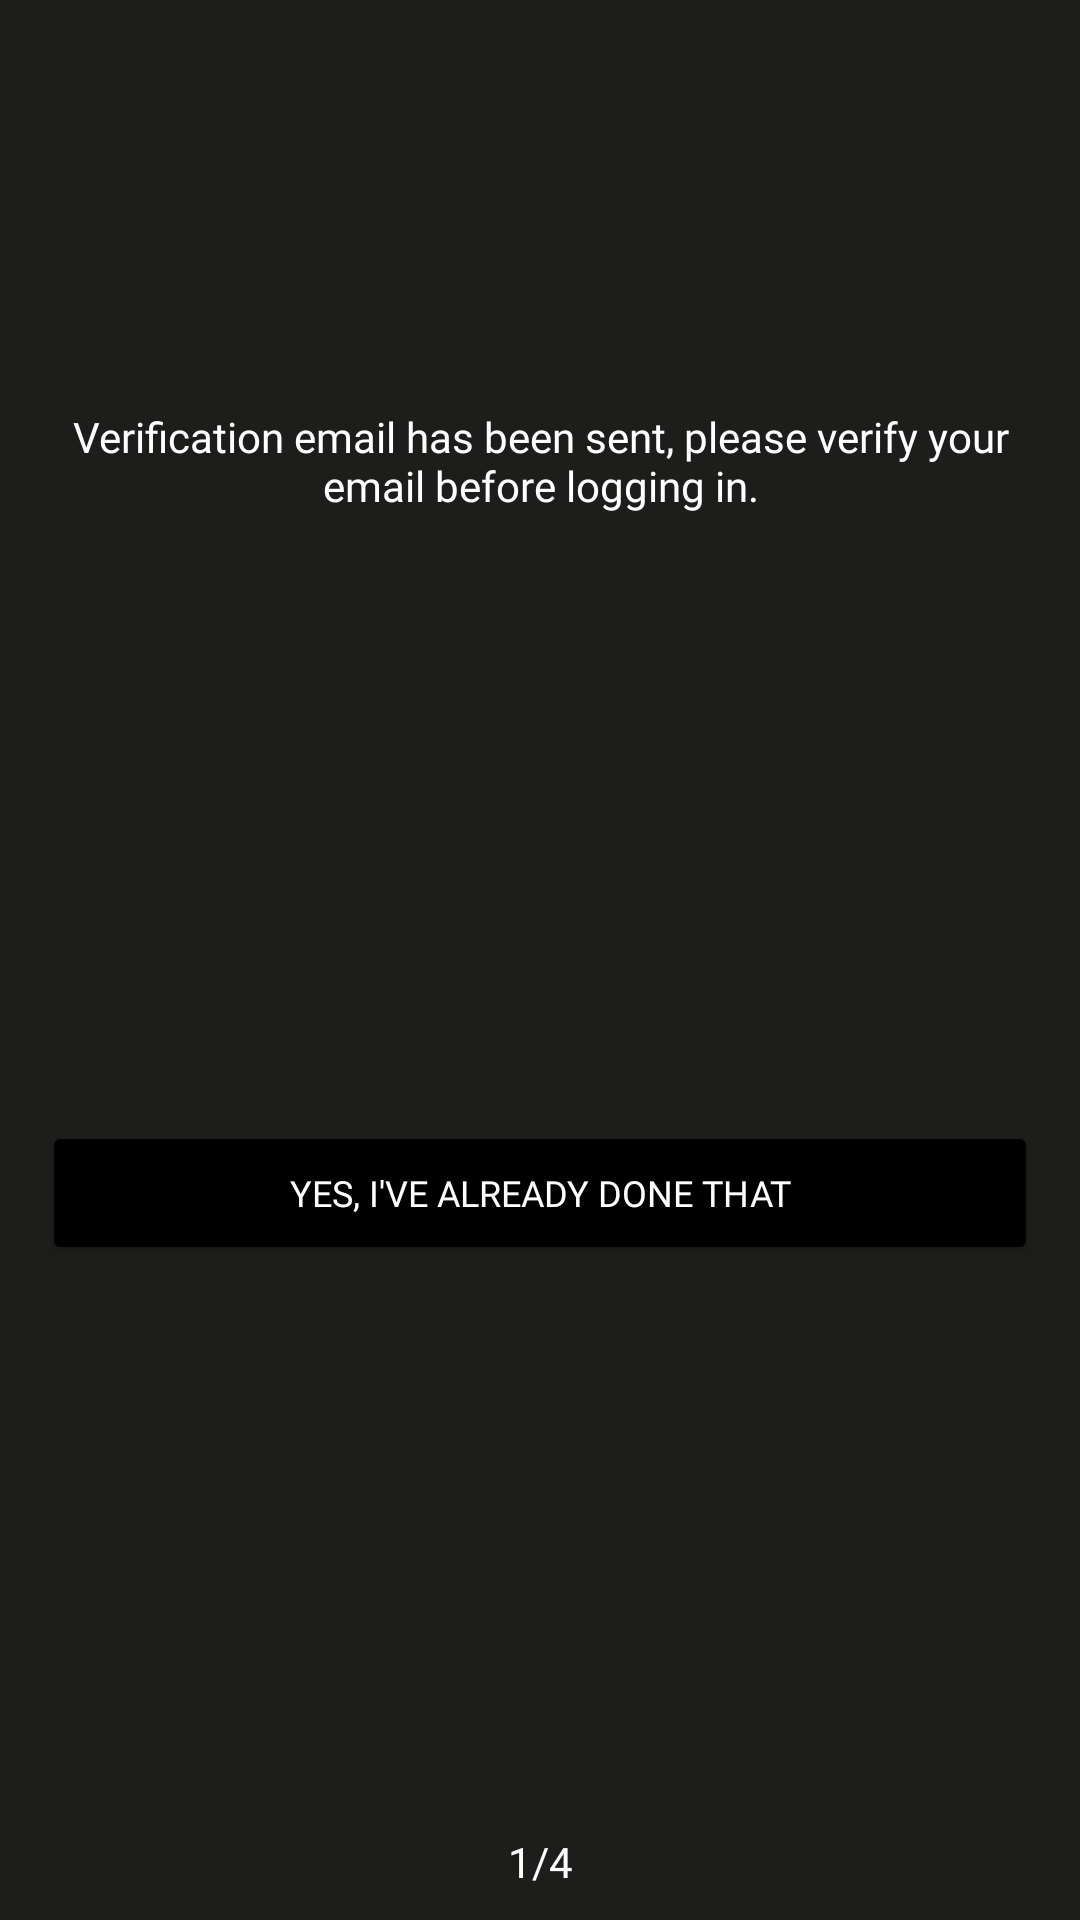

Layout XML and referenced resources for this Android screen:
<!-- AndroidManifest.xml: application theme Theme.Calitracker -->
<!-- res/layout/activity_email_verification.xml -->
<?xml version="1.0" encoding="utf-8"?>
<androidx.constraintlayout.widget.ConstraintLayout xmlns:android="http://schemas.android.com/apk/res/android"
    xmlns:app="http://schemas.android.com/apk/res-auto"
    xmlns:tools="http://schemas.android.com/tools"
    android:layout_width="match_parent"
    android:layout_height="match_parent"
    android:background="#1D1D1B"
    tools:context="com.cuyer.calitracker.View.EmailVerification">

    <TextView
        android:id="@+id/textView8"
        style="@style/fill_box_textview"
        android:layout_width="match_parent"
        android:layout_height="wrap_content"
        android:layout_marginStart="10dp"
        android:layout_marginEnd="10dp"
        android:gravity="center"
        android:text="Verification email has been sent, please verify your email before logging in."
        app:layout_constraintBottom_toBottomOf="parent"
        app:layout_constraintEnd_toEndOf="parent"
        app:layout_constraintStart_toStartOf="parent"
        app:layout_constraintTop_toTopOf="parent"
        app:layout_constraintVertical_bias="0.225" />

    <Button
        android:id="@+id/verified_button"
        style="@style/create_login_button"
        android:layout_width="match_parent"
        android:layout_height="wrap_content"
        android:backgroundTint="#000000"
        android:shadowDx="-4"
        android:shadowDy="-4"
        android:shadowRadius="2"
        android:text="Yes, I've already done that"
        android:textColor="#FFFFFF"
        app:cornerRadius="60dp"
        app:layout_constraintBottom_toBottomOf="parent"
        app:layout_constraintEnd_toEndOf="parent"
        app:layout_constraintStart_toStartOf="parent"
        app:layout_constraintTop_toBottomOf="@+id/textView8"
        tools:ignore="TextContrastCheck" />

    <TextView
        android:id="@+id/textView13"
        style="@style/sign_up_layout_counter"
        android:layout_marginBottom="10dp"
        android:text="1/4"
        app:layout_constraintBottom_toBottomOf="parent"
        app:layout_constraintEnd_toEndOf="parent"
        app:layout_constraintStart_toStartOf="parent"
        app:layout_constraintTop_toBottomOf="@+id/verified_button"
        app:layout_constraintVertical_bias="1.0" />
</androidx.constraintlayout.widget.ConstraintLayout>
<!-- resources referenced by this layout -->
<resources>
  <style name="create_login_button">
          <item name="android:layout_width">match_parent</item>
          <item name="android:layout_height">wrap_content</item>
          <item name="android:layout_marginLeft">14dp</item>
          <item name="android:layout_marginRight">14dp</item>
          <item name="android:layout_marginBottom">16dp</item>
          <item name="android:backgroundTint">#272726</item>
          <item name="android:fontFamily">@font/roboto_bold</item>
          <item name="android:textColor">#494949</item>
          <item name="android:textSize">12sp</item>
      </style>
  <style name="fill_box_textview">
          <item name="android:layout_width">90dp</item>
          <item name="android:layout_height">20dp</item>
          <item name="android:fontFamily">@font/roboto_bold</item>
          <item name="android:textColor">@color/white</item>
          <item name="android:textSize">14dp</item>
      </style>
  <style name="sign_up_layout_counter">
          <item name="android:layout_width">wrap_content</item>
          <item name="android:layout_height">wrap_content</item>
          <item name="android:fontFamily">@font/roboto_bold</item>
          <item name="android:textColor">#FFFFFF</item>
      </style>
  <style name="Theme.Calitracker" parent="Theme.MaterialComponents.DayNight.DarkActionBar">
          
          <item name="colorPrimary">@color/purple_500</item>
          <item name="colorPrimaryVariant">#1D1D1B</item>
          <item name="colorOnPrimary">@color/white</item>
          
          <item name="colorSecondary">@color/teal_200</item>
          <item name="colorSecondaryVariant">@color/teal_700</item>
          <item name="colorOnSecondary">@color/black</item>
          
          <item name="android:statusBarColor" tools:targetApi="l">?attr/colorPrimaryVariant</item>
          
          
      </style>
  <!-- not gathered from this repository: default colours our renderer supplied (Android Studio template values) -->
  <color name="purple_500">#FF6200EE</color>
  <color name="teal_200">#FF03DAC5</color>
  <color name="teal_700">#FF018786</color>
  <color name="black">#FF000000</color>
  <color name="white">#FFFFFFFF</color>
</resources>
